Dataset: classification (GitHub, CarlosNobuaki/AULA7-Classification). Classes: bird, boar, dog, dragon, hare, horse, monkey, ram, rat, serpent, tiger.

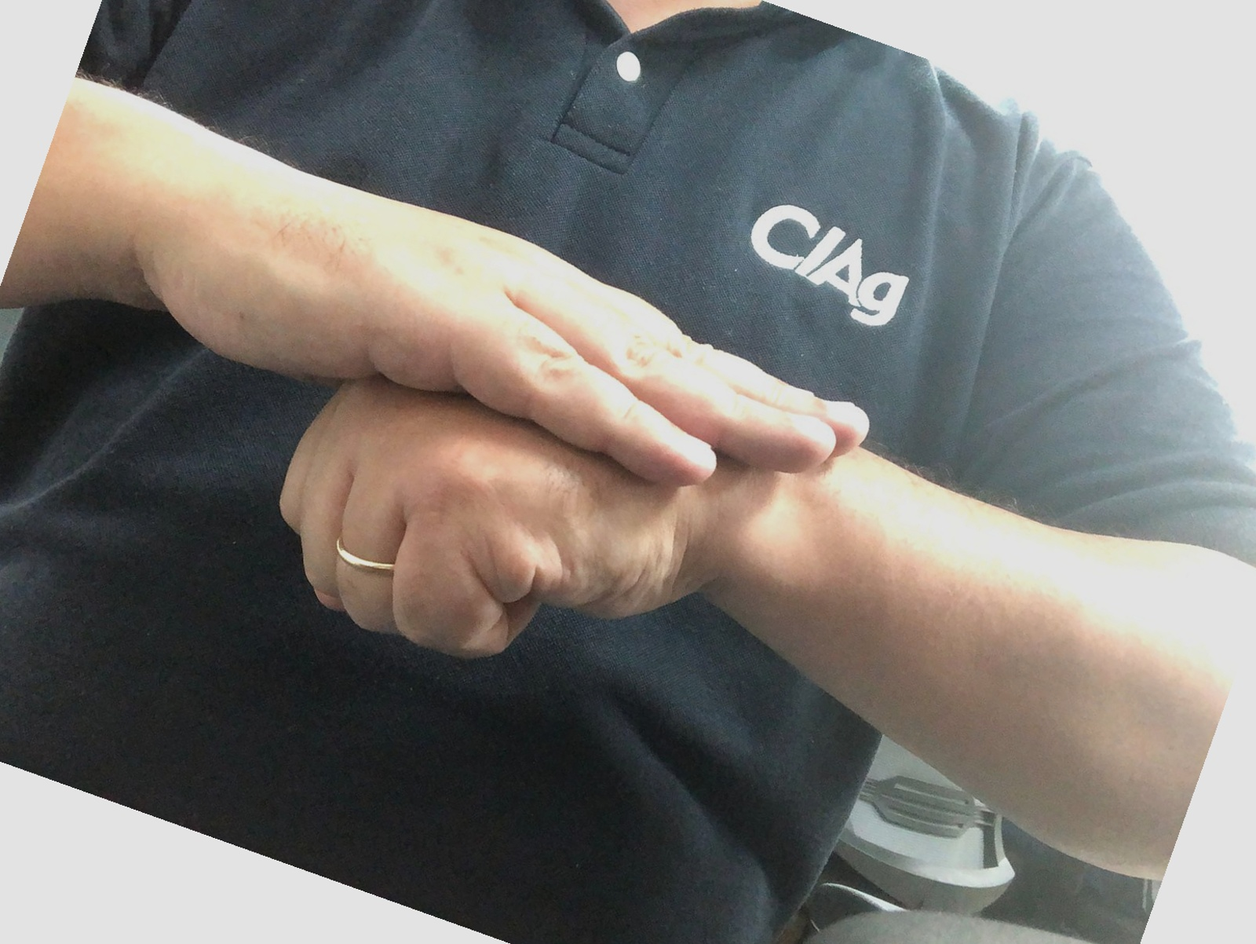
Label: dog

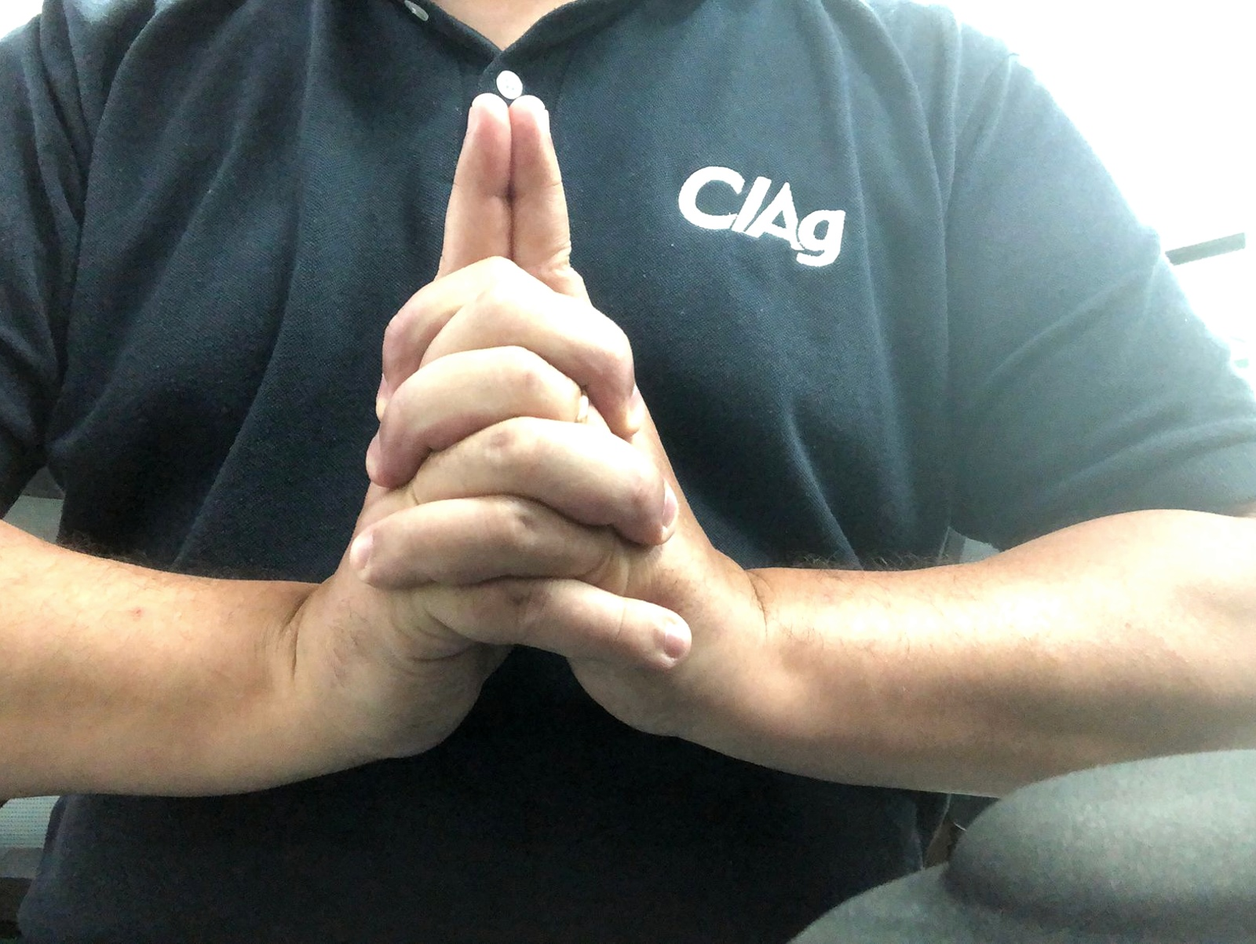
Label: tiger

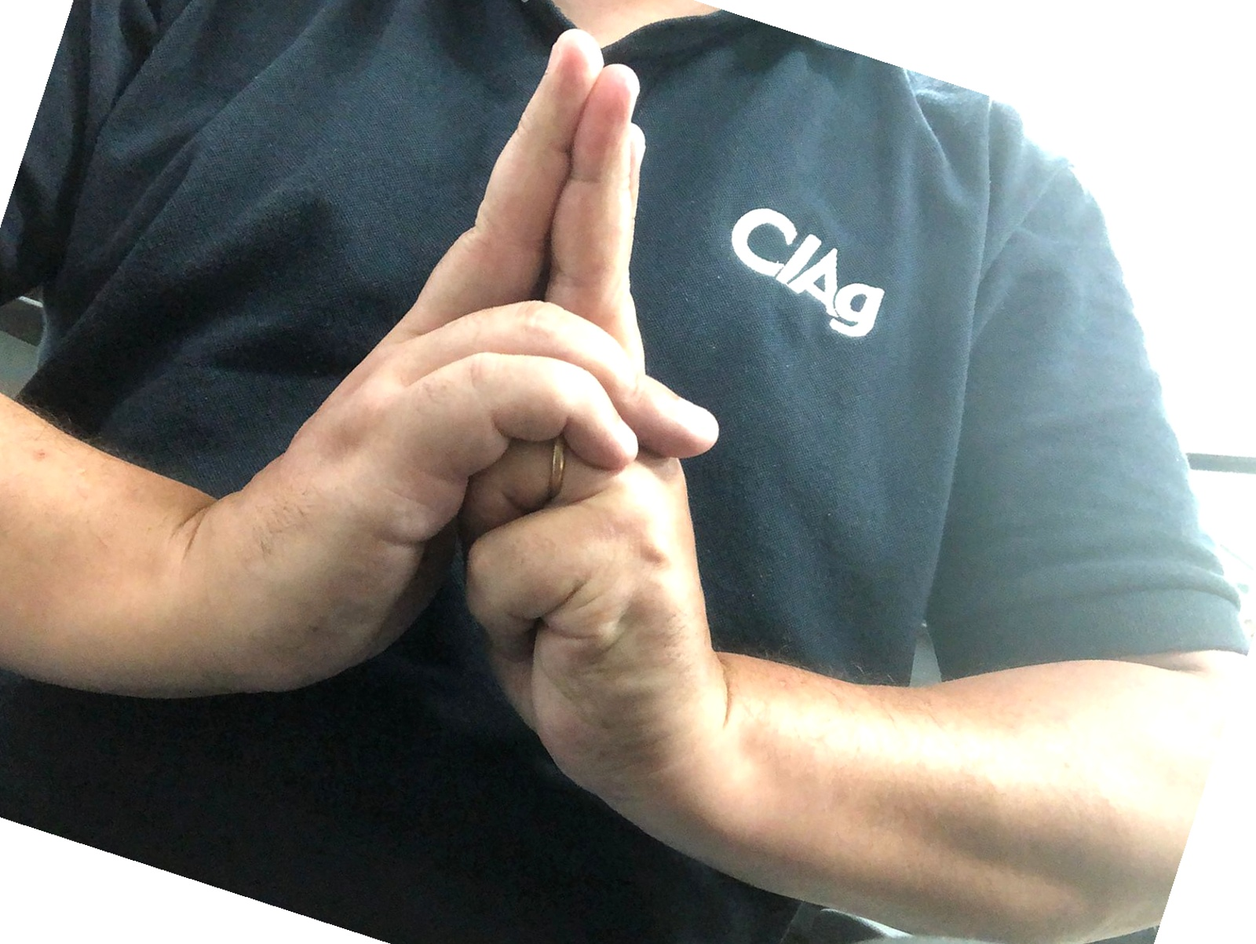
Label: ram

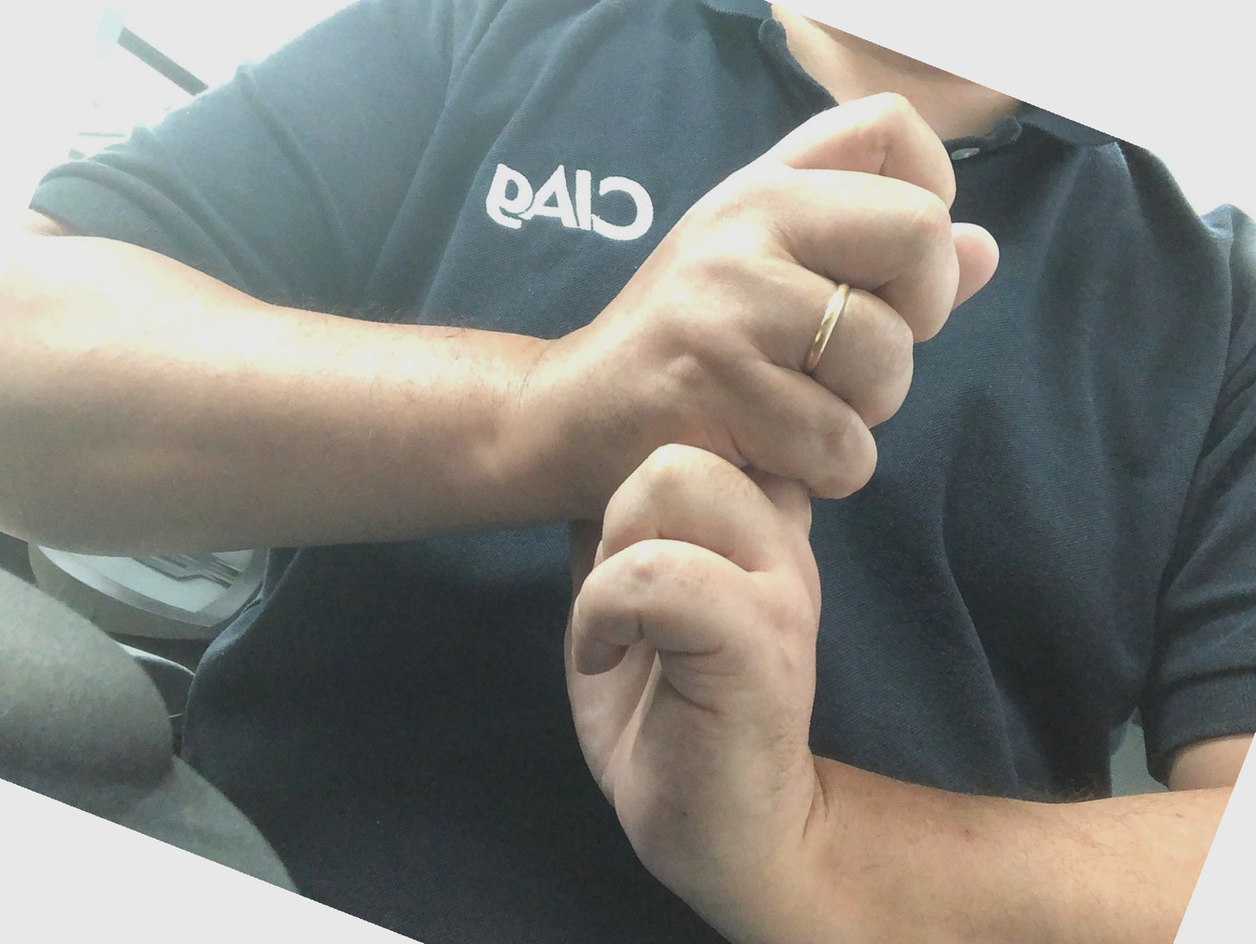
Label: rat

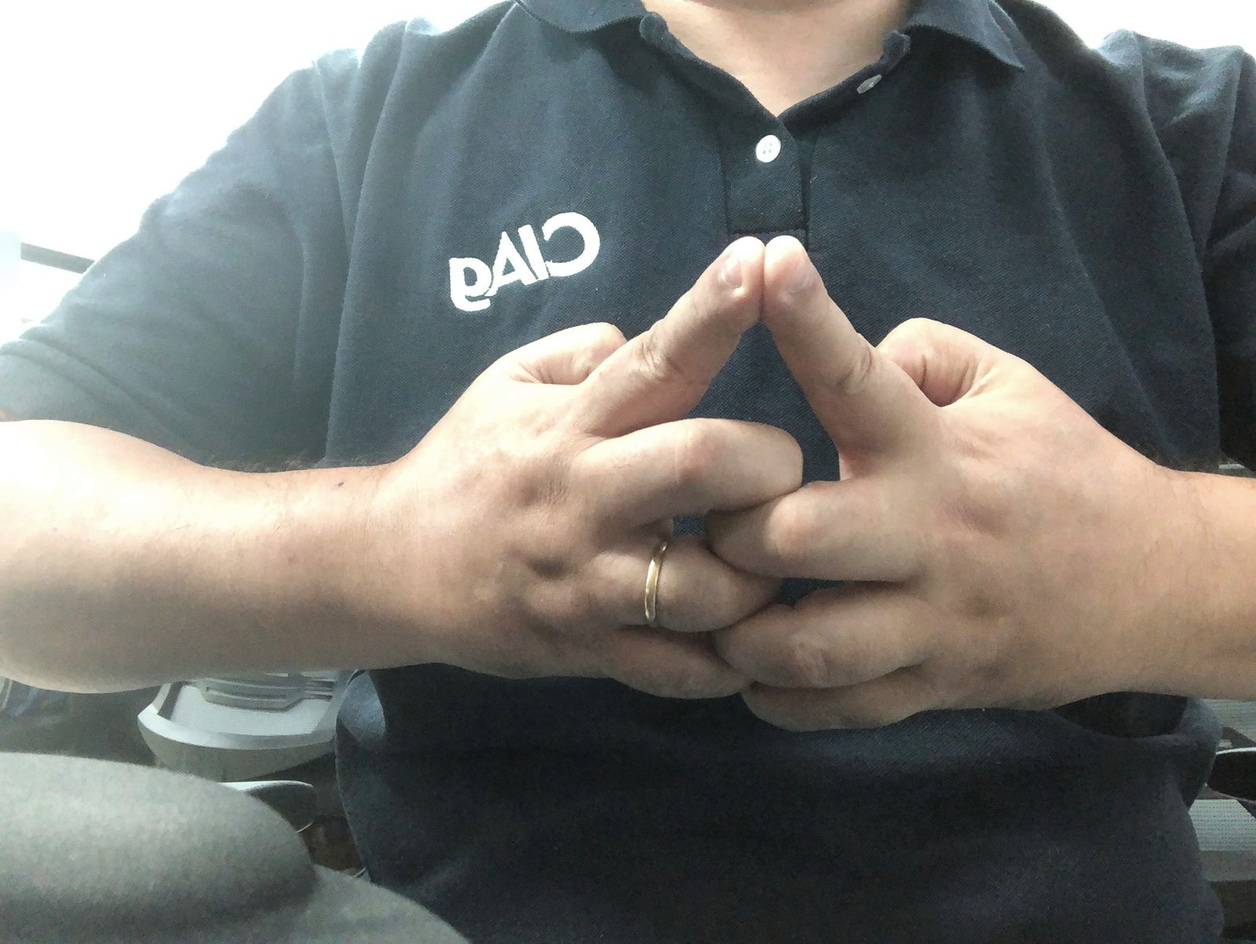
Label: horse

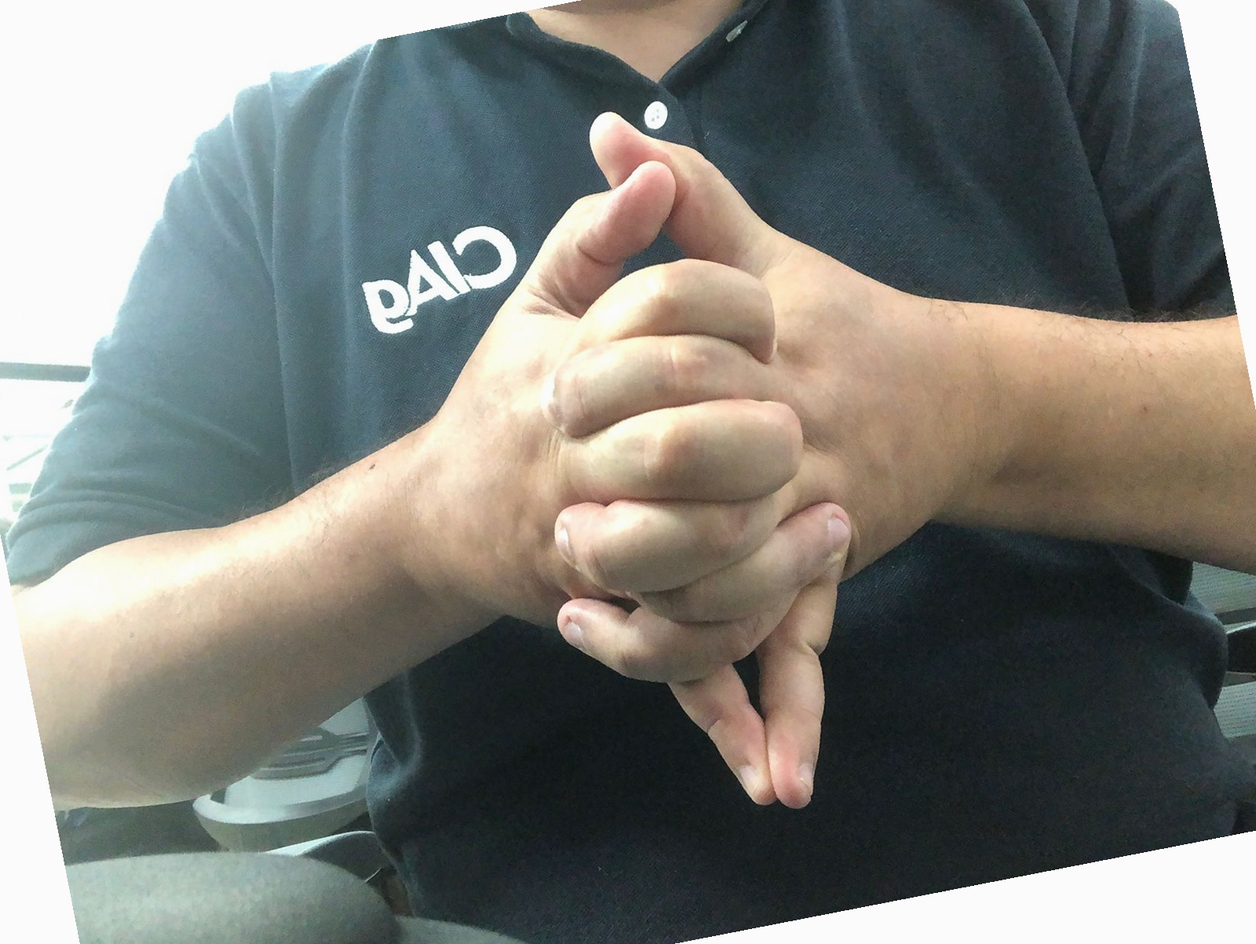
Label: dragon
